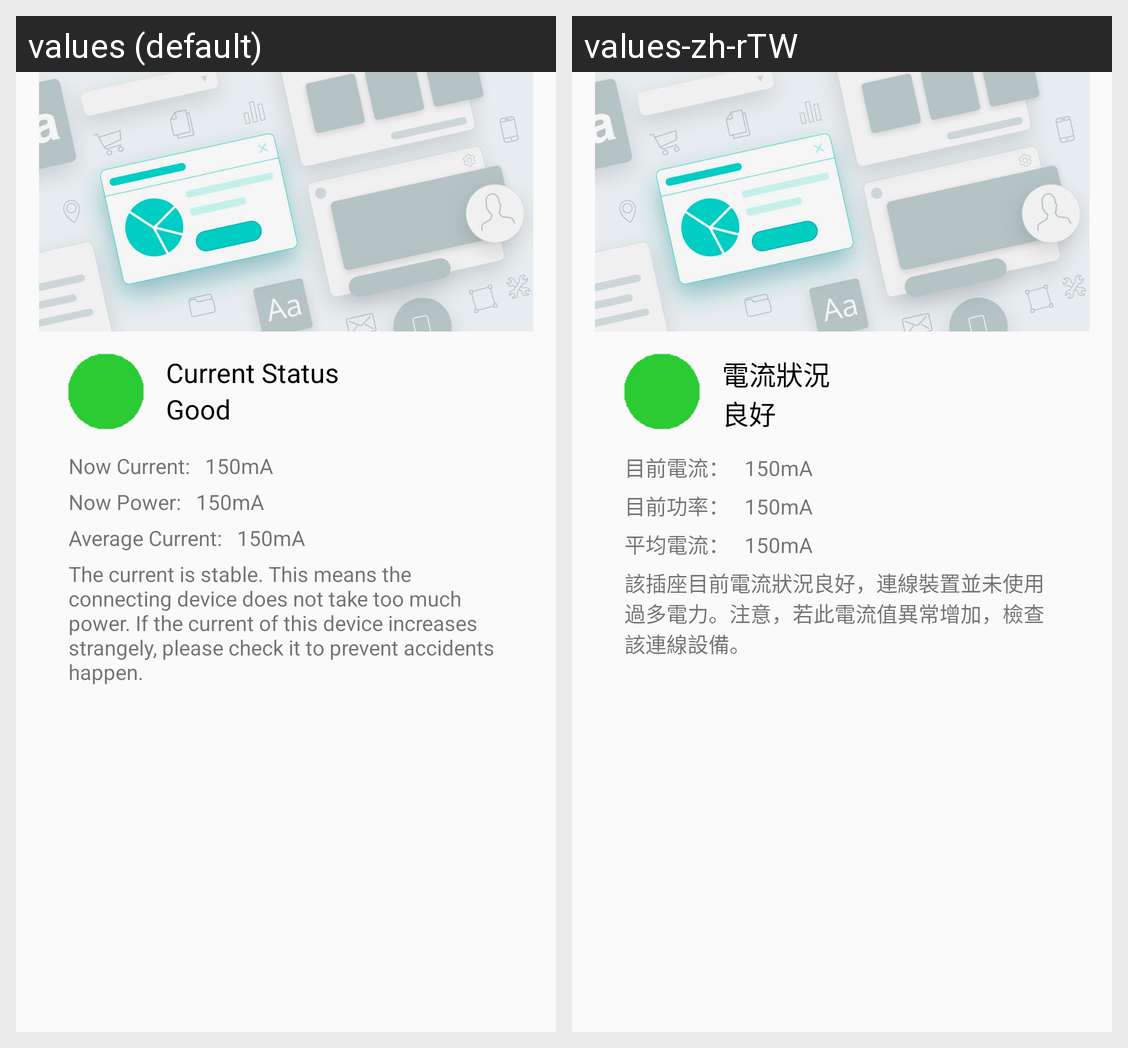

The Android screen above is rendered under two locales of the same app. Produce the string resources it draws, with the default and per-locale values.
Android screen res/layout/current_dialog.xml rendered under 2 locales, left to right: values (default), values-zh-rTW. Device: Nexus 5 (rendered at 1080×1920; each locale shown at half size, 540×960, under a caption strip naming it); theme AppTheme.
Strings drawn on this screen, with the default value and each locale's value (text and hints the layout hard-codes, and strings that could not be matched under every locale, appear in the picture but are not listed):

current_status
  values: Current Status
  values-zh-rTW: 電流狀況

good
  values: Good
  values-zh-rTW: 良好

now_current
  values: Now Current:
  values-zh-rTW: 目前電流：

now_power
  values: Now Power:
  values-zh-rTW: 目前功率：

average_current
  values: Average Current:
  values-zh-rTW: 平均電流：

current_description_good
  values: The current is stable. This means the connecting device does not take too much power. If the current of this device increases strangely, please check it to prevent accidents happen.
  values-zh-rTW: 該插座目前電流狀況良好，連線裝置並未使用過多電力。注意，若此電流值異常增加，檢查該連線設備。
